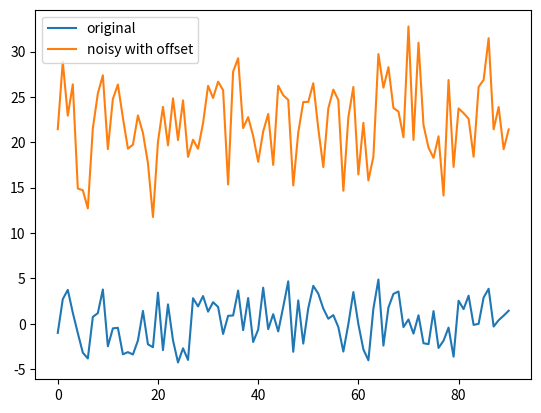

This figure's Python source:
import numpy as np 
import matplotlib.pyplot as plt

def make_u(N):
    choices = np.asarray([-3, -1, 1, 3])
    return np.random.choice(choices, (100,))

def noiseless(u):
    q = []
    for i in range(7, len(u)-2):
        q_n = 0.08 * u[i+2] - 0.12 * u[i+1] + u[i] + 0.18 * u[i-1] - 0.1 * u[i-2] + 0.09 * u[i-1] - 0.05 * u[i-4] + 0.04 * u[i-5] + 0.03 * u[i-6] + 0.01 * u[i-7]
        q.append(q_n)
    return q

def noisy(q, v):
    return map(lambda x, y : x + (0.036*x)**2 - (0.011*x)**3 + y, q, v)

u = make_u(110)
q = noiseless(u)
v = np.random.normal(loc=22.0, scale=4.0, size=110)
d = noisy(q, v)
v_none = [0]*110
no_v = noisy(q, v_none)
plt.plot(list(q), label="original")
plt.plot(list(d), label="noisy with offset")
plt.legend()
plt.show()

    

